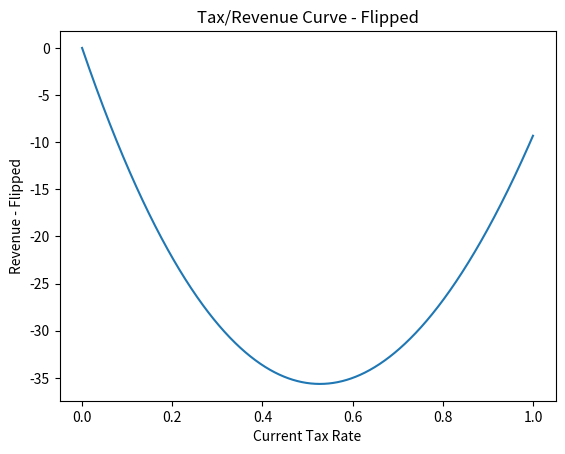

This figure's Python source:
import math
import matplotlib.pyplot as plt

def revenue(tax):
    return (100 * (math.log(tax + 1) - (tax - 0.2)**2 + 0.04))

xs = [x/1000 for x in range(1001)]
ys = [revenue(x) for x in xs]

# plt.plot(xs, ys)
current_rate = 0.7
# plt.plot(current_rate, revenue(current_rate), "ro")
# plt.title("Tax Rates and Revenue")
# plt.xlabel("Tax Rate")
# plt.ylabel("Revenue")
# plt.show()

def revenue_derivative(tax):
    return (100 * (1/(tax + 1) - 2 * (tax - 0.2)))

step_size = 0.001
current_rate = current_rate + step_size * revenue_derivative(current_rate)
current_rate = current_rate + step_size * revenue_derivative(current_rate)

threshold = 0.0001
maximum_iterations = 100000

# Implementing a gradient ascent

keep_going = True
iterations = 0
while keep_going:
    rate_change = step_size * revenue_derivative(current_rate)
    current_rate += rate_change

    if abs(rate_change) < threshold:
        keep_going = False
    if iterations >= maximum_iterations:
        keep_going = False
    iterations += 1

# Implementing minimization by "flipping" a function

def revenue_flipped(tax):
    return (0 - revenue(tax))

xs = [x/1000 for x in range(1001)]
ys = [revenue_flipped(x) for x in xs]

plt.plot(xs, ys)
plt.title("Tax/Revenue Curve - Flipped")
plt.xlabel("Current Tax Rate")
plt.ylabel("Revenue - Flipped")
plt.show()

# Gradient Descent 
def revenue_derivative_flipped(tax):
    return (0 - revenue_derivative(tax))

threshold = 0.0001
maximum_iterations = 100000

current_rate = 0.7
keep_going = True
iterations = 0
while keep_going:
    rate_change = step_size * revenue_derivative_flipped(current_rate)
    current_rate -= rate_change

    if abs(rate_change) < threshold:
        keep_going = False
    if iterations >= maximum_iterations:
        keep_going = False
    iterations += 1